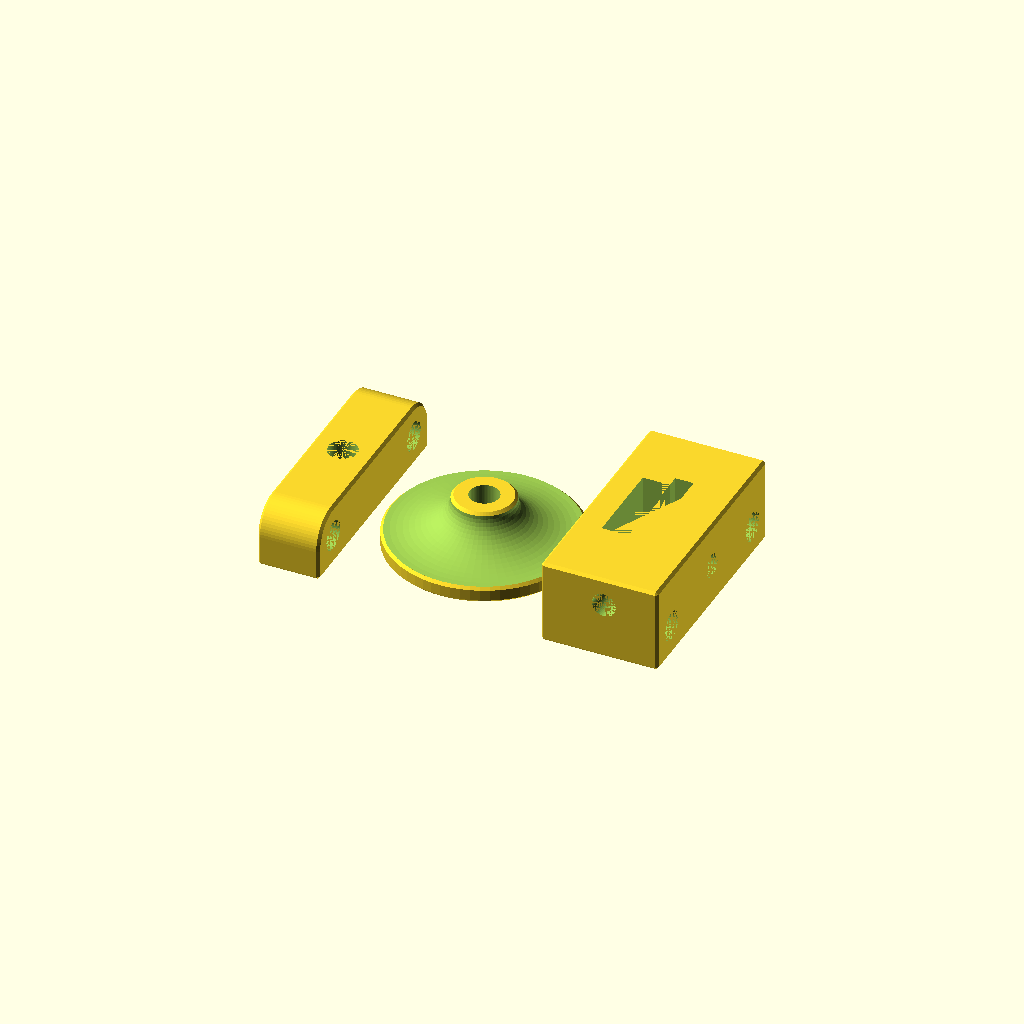
Cell 1: the model at its default parameters.
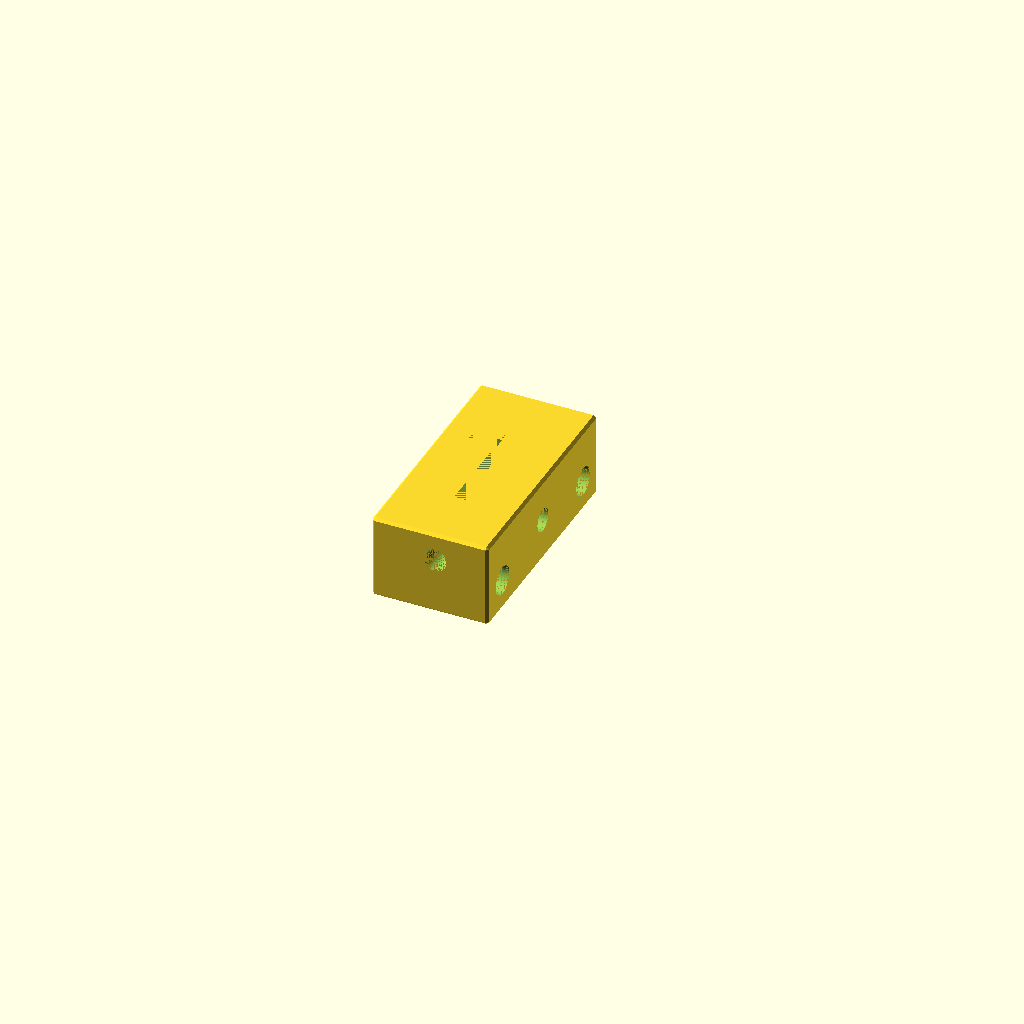
Cell 2: part = "slider" (everything else at default).
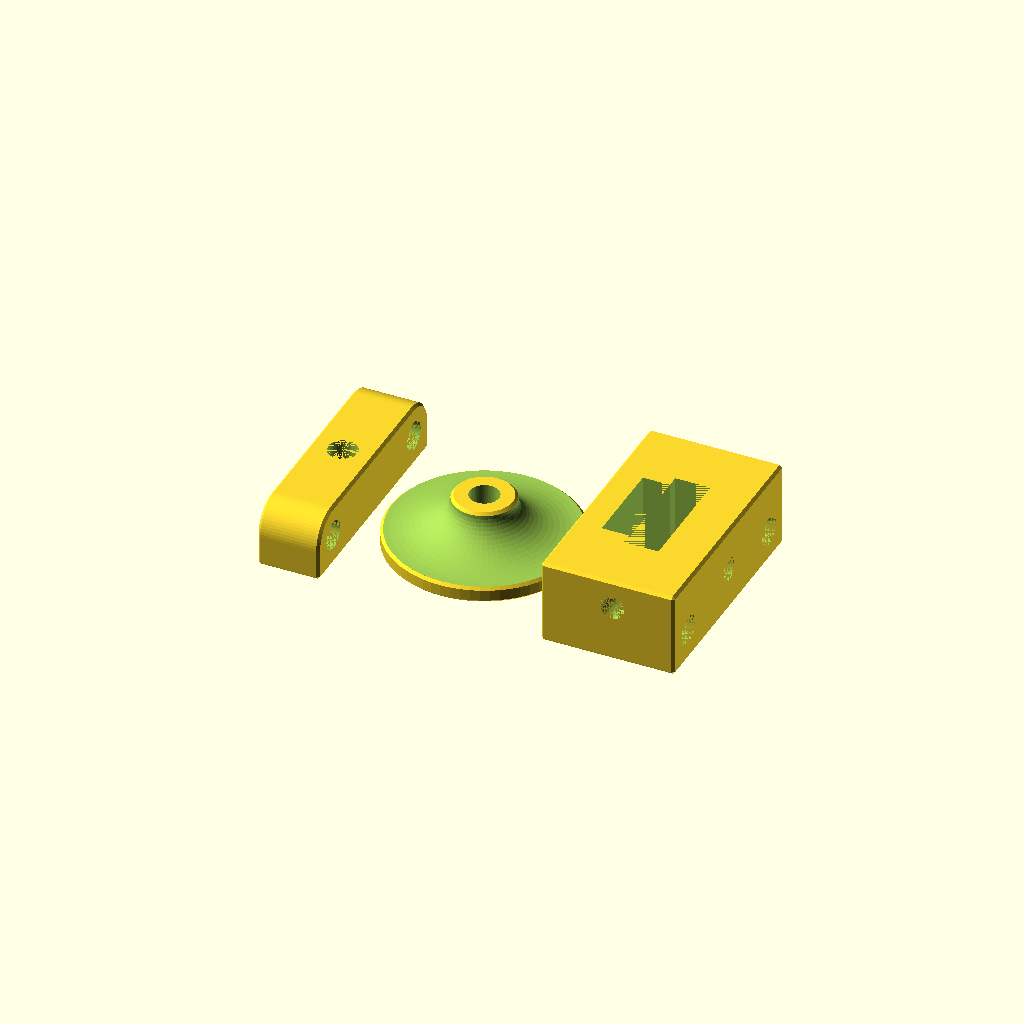
Cell 3: the same model with cutter_depth = 6.2.
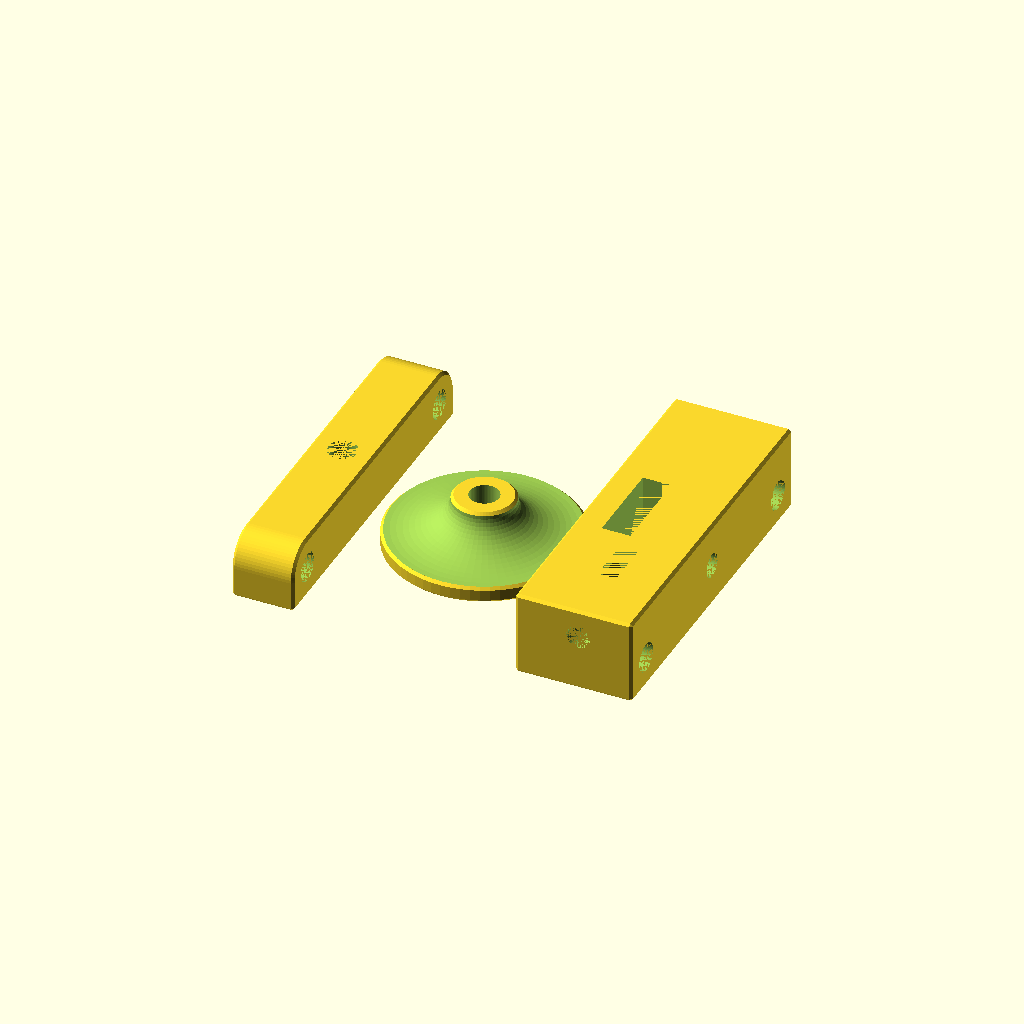
Cell 4: the same model with cutter_width = 40.6.
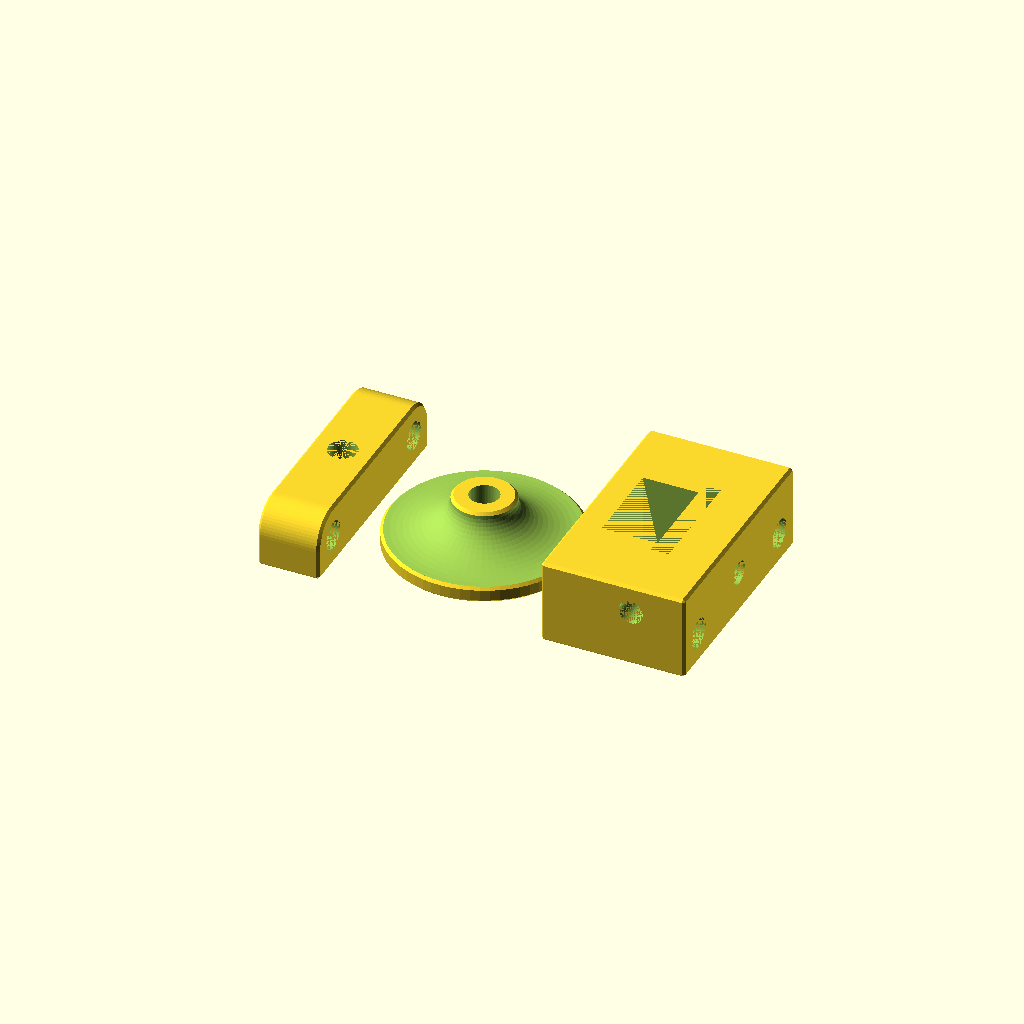
Cell 5: cutter_roller_depth = 10 (everything else at default).
All cells are drawn from one camera (rotation 55°, 0°, 25°, orthographic, colour scheme Cornfield), so only the parameter changes between them.
Source of the model, inputs/thingiverse/files/thing-3091605/files/compass.scad:
part = "print"; // [print,slider,carousel,foot]

// Depth of the hole for the cutter head
cutter_depth=3.1;
// Width of the hole for the cutter head
cutter_width=20.3;
// Depth of the hole for the roller of the cutter
cutter_roller_depth=5;
// Width of the hole for the roller of the cutter
cutter_roller_width=16;
// Cutter hole clearence
cutter_clearence = 0.15;

// Diameter of main horizontal rods
compass_rods_diameter=5;

foot_thickness = 3;
foot_screw_border = 3;
foot_diameter = 35;
foot_height = 10;
foot_screw_diameter = 5;
// Nut wrench size
foot_nut_size = 8;
foot_nut_height = 5;

// Minimum wall thickness
carousel_wall=3;

// Cutter holding screws size
slider_screw = 4;
// Cutter holding nut wrench size
slider_nut_size = 7;
slider_nut_height = 3.2;
// Minimum wall thickness
slider_wall=3;
// Minimum wall thickness for loaded wall
slider_thick_wall=5;

// Round holes clearence
hole_clearence = 0.2;
// Thickness of printing helper surface above the nut of the foot
layer_height = 0.2;
$chamfer = 0.5;

/* [Hidden] */

$fn = 64;

axis_distance=cutter_width/2+cutter_clearence+slider_wall+hole_clearence+compass_rods_diameter/2;

module chamfered_cylinder(d=1,h=1,center=false)
{
    translate([0,0,center?0:h/2]) {
        hull() {
            cylinder(d=d,h=h-2*$chamfer,center=true);
            cylinder(d=d-2*$chamfer,h=h,center=true);
        }
    }
}

module chamfered_cube(size=[1,1,1],center=false)
{
    translate(center?[0,0,0]:size/2) {
        hull() {
            cube([size.x,size.y-2*$chamfer,size.z-2*$chamfer],center=true);
            cube([size.x-2*$chamfer,size.y-2*$chamfer,size.z],center=true);
            cube([size.x-2*$chamfer,size.y,size.z-2*$chamfer],center=true);
        }
    }
}

module reflect(v)
{
    children();
    mirror(v)
        children();
}

function nut_dia(nut_size) = 2*nut_size/sqrt(3);

module foot()
{
    difference() {
        union() {
            chamfered_cylinder(d=foot_diameter,h=foot_thickness);
            chamfered_cylinder(d=foot_screw_diameter+2*hole_clearence+2*foot_screw_border,h=foot_height);
            cylinder(d=foot_diameter-2*$chamfer,h=foot_height-$chamfer);
        }

        rotate_extrude()
            translate([foot_diameter/2-$chamfer,foot_height-$chamfer])
                resize([2*(foot_diameter/2-foot_screw_border-foot_screw_diameter/2-hole_clearence-$chamfer),2*(foot_height-foot_thickness-$chamfer)])
                    circle(r=foot_height-foot_thickness-$chamfer);

        translate([0,0,-0.001])
            cylinder(d=nut_dia(foot_nut_size)+2*hole_clearence,h=foot_nut_height,$fn=6);
        translate([0,0,foot_nut_height+layer_height])
            cylinder(d=foot_screw_diameter+2*hole_clearence,h=foot_height-foot_nut_height+layer_height+0.001);
    }
}

carousel_zsize=2*carousel_wall+compass_rods_diameter+2*hole_clearence;
carousel_xsize=2*carousel_wall+foot_screw_diameter+2*hole_clearence;
carousel_ysize=carousel_zsize+2*axis_distance;

module carousel()
{
    translate([0,0,carousel_zsize/2]) {
        difference() {
            hull() {
                reflect([0,1,0])
                    translate([0,axis_distance,0])
                        rotate([0,90,0])
                            chamfered_cylinder(d=carousel_zsize,h=carousel_xsize,center=true);
                translate([0,0,-carousel_zsize/4])
                    chamfered_cube([carousel_xsize,carousel_ysize,carousel_zsize/2],center=true);
            }
    
            cylinder(d=foot_screw_diameter+2*hole_clearence,h=carousel_zsize+0.002,center=true);
            reflect([0,1,0])
                translate([0,axis_distance,0])
                    rotate([0,90,0])
                        cylinder(d=compass_rods_diameter+2*hole_clearence,h=carousel_xsize+0.002,center=true);
        }
    }
}    


slider_zsize=2*slider_wall+compass_rods_diameter+2*hole_clearence+slider_screw+2*hole_clearence;
slider_ysize=4*slider_wall+2*compass_rods_diameter+4*hole_clearence+cutter_width+2*cutter_clearence;
slider_xsize=2*slider_thick_wall+cutter_depth+cutter_roller_depth+2*cutter_clearence+slider_nut_height;

module slider()
{
    translate([0,0,slider_zsize/2]) {
        difference() {
            chamfered_cube([slider_xsize,slider_ysize,slider_zsize],center=true);
    
            // Cutter hole
            translate([(cutter_depth+2*cutter_clearence)/2-slider_xsize/2+slider_thick_wall+cutter_roller_depth,0,0])
                cube([cutter_depth+2*cutter_clearence,cutter_width+2*cutter_clearence,slider_zsize+0.002],center=true);
            // Cutter roller hole
            translate([(cutter_roller_depth+2*cutter_clearence)/2-slider_xsize/2+slider_thick_wall,0,0])
                cube([cutter_roller_depth+2*cutter_clearence,cutter_roller_width+2*cutter_clearence,slider_zsize+0.002],center=true);
    
            // X Clamp screw
            translate([slider_xsize/2+0.001,0,0])
                rotate([0,-90,0])
                    cylinder(d=slider_screw+2*hole_clearence,h=slider_nut_height+slider_thick_wall+0.002);
            // X clamp nut
            translate([slider_xsize/2-slider_thick_wall,0,0])
                rotate([0,-90,0])
                    rotate(30)
                        cylinder(d=nut_dia(slider_nut_size)+2*hole_clearence,h=slider_nut_height+0.001,$fn=6);
    
            // Clamp screw
            translate([(cutter_depth+2*cutter_clearence)/2-slider_xsize/2+slider_thick_wall+cutter_roller_depth,-slider_ysize/2-0.001,slider_zsize/2-slider_wall-hole_clearence-slider_screw/2])
                rotate([-90,0,0])
                    cylinder(d=slider_screw+2*hole_clearence,h=compass_rods_diameter+2*hole_clearence+2*slider_wall+0.002);
            // Clamp nut
            translate([(cutter_depth+2*cutter_clearence)/2-slider_xsize/2+slider_thick_wall+cutter_roller_depth,-slider_ysize/2+compass_rods_diameter+2*hole_clearence+2*slider_wall-slider_nut_height,slider_zsize/2-slider_wall-hole_clearence-slider_screw/2])
                rotate([-90,0,0])
                    cylinder(d=nut_dia(slider_nut_size)+2*hole_clearence,h=2*slider_nut_height+(cutter_width-cutter_roller_width)/2,$fn=6);
    
            // Axis
            reflect([0,1,0])
                translate([0,slider_ysize/2-slider_wall-hole_clearence-compass_rods_diameter/2,-slider_zsize/2+slider_wall+hole_clearence+compass_rods_diameter/2])
                    rotate([0,90,0])
                        cylinder(d=compass_rods_diameter+2*hole_clearence,h=slider_xsize+0.002,center=true);
        }
    }
}


module print()
{
    foot();
    translate([foot_diameter/2+3+slider_xsize/2,0,0])
        slider();
    translate([-foot_diameter/2-3-carousel_xsize/2,0,0])
        carousel();
}

if (part == "print")
    print();
else if (part == "slider")
    slider();
else if (part == "carousel")
    carousel();
else if (part == "foot")
    foot();
Customizer parameters (derived from the source; name, type, default, range or options):
part: string, default "print", options "print", "slider", "carousel", "foot"
cutter_depth: number, default 3.1
cutter_width: number, default 20.3
cutter_roller_depth: number, default 5
cutter_roller_width: number, default 16
cutter_clearence: number, default 0.15
compass_rods_diameter: number, default 5
foot_thickness: number, default 3
foot_screw_border: number, default 3
foot_diameter: number, default 35
foot_height: number, default 10
foot_screw_diameter: number, default 5
foot_nut_size: number, default 8
foot_nut_height: number, default 5
carousel_wall: number, default 3
slider_screw: number, default 4
slider_nut_size: number, default 7
slider_nut_height: number, default 3.2
slider_wall: number, default 3
slider_thick_wall: number, default 5
hole_clearence: number, default 0.2
layer_height: number, default 0.2
